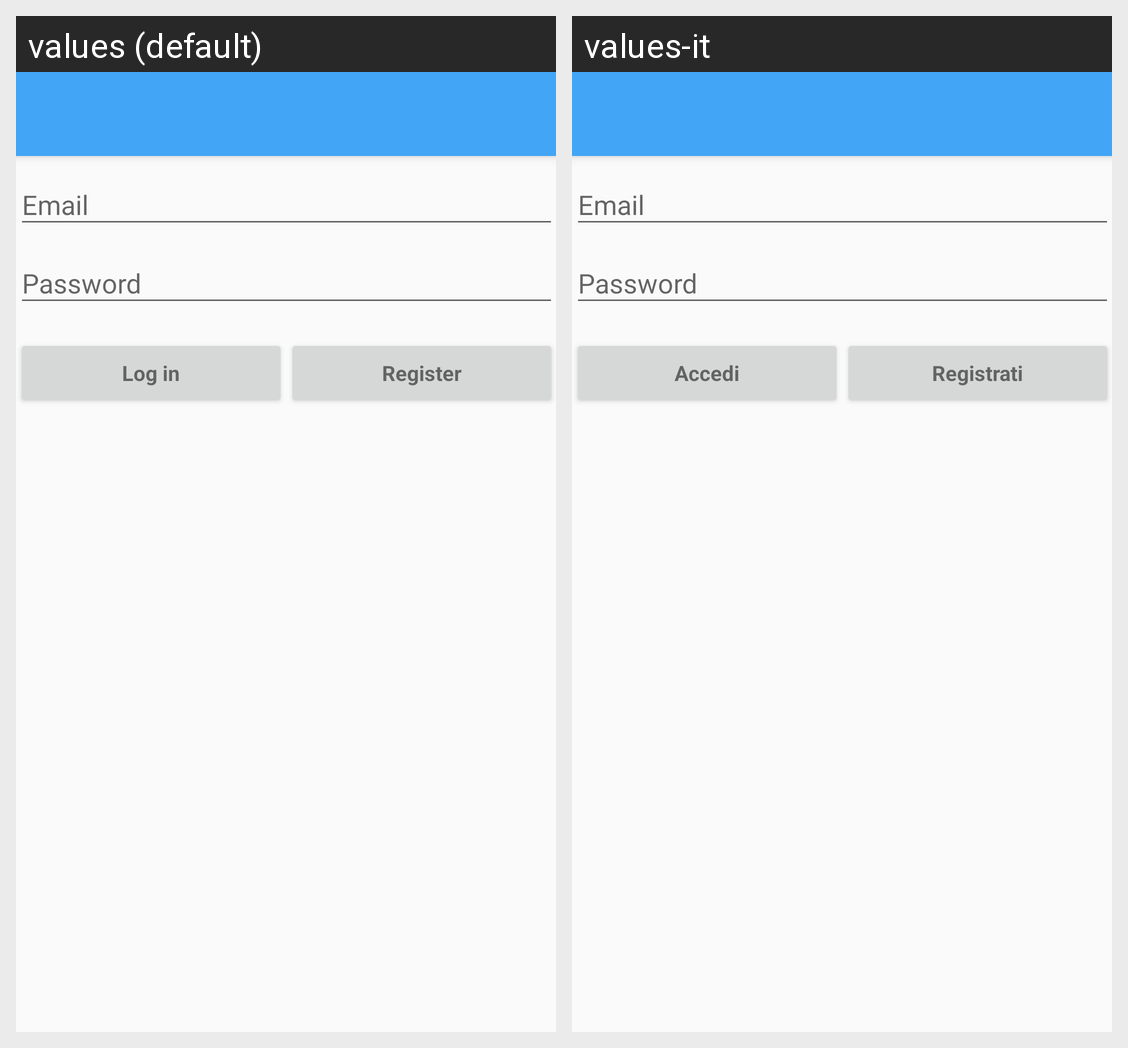

Locale-by-locale string values for the Android screen shown in this grid:
Android screen res/layout/activity_login.xml rendered under 2 locales, left to right: values (default), values-it. Device: Nexus 5 (rendered at 1080×1920; each locale shown at half size, 540×960, under a caption strip naming it); theme AppTheme.
Strings drawn on this screen, with the default value and each locale's value (text and hints the layout hard-codes, and strings that could not be matched under every locale, appear in the picture but are not listed):

log_in
  values: Log in
  values-it: Accedi

register
  values: Register
  values-it: Registrati
